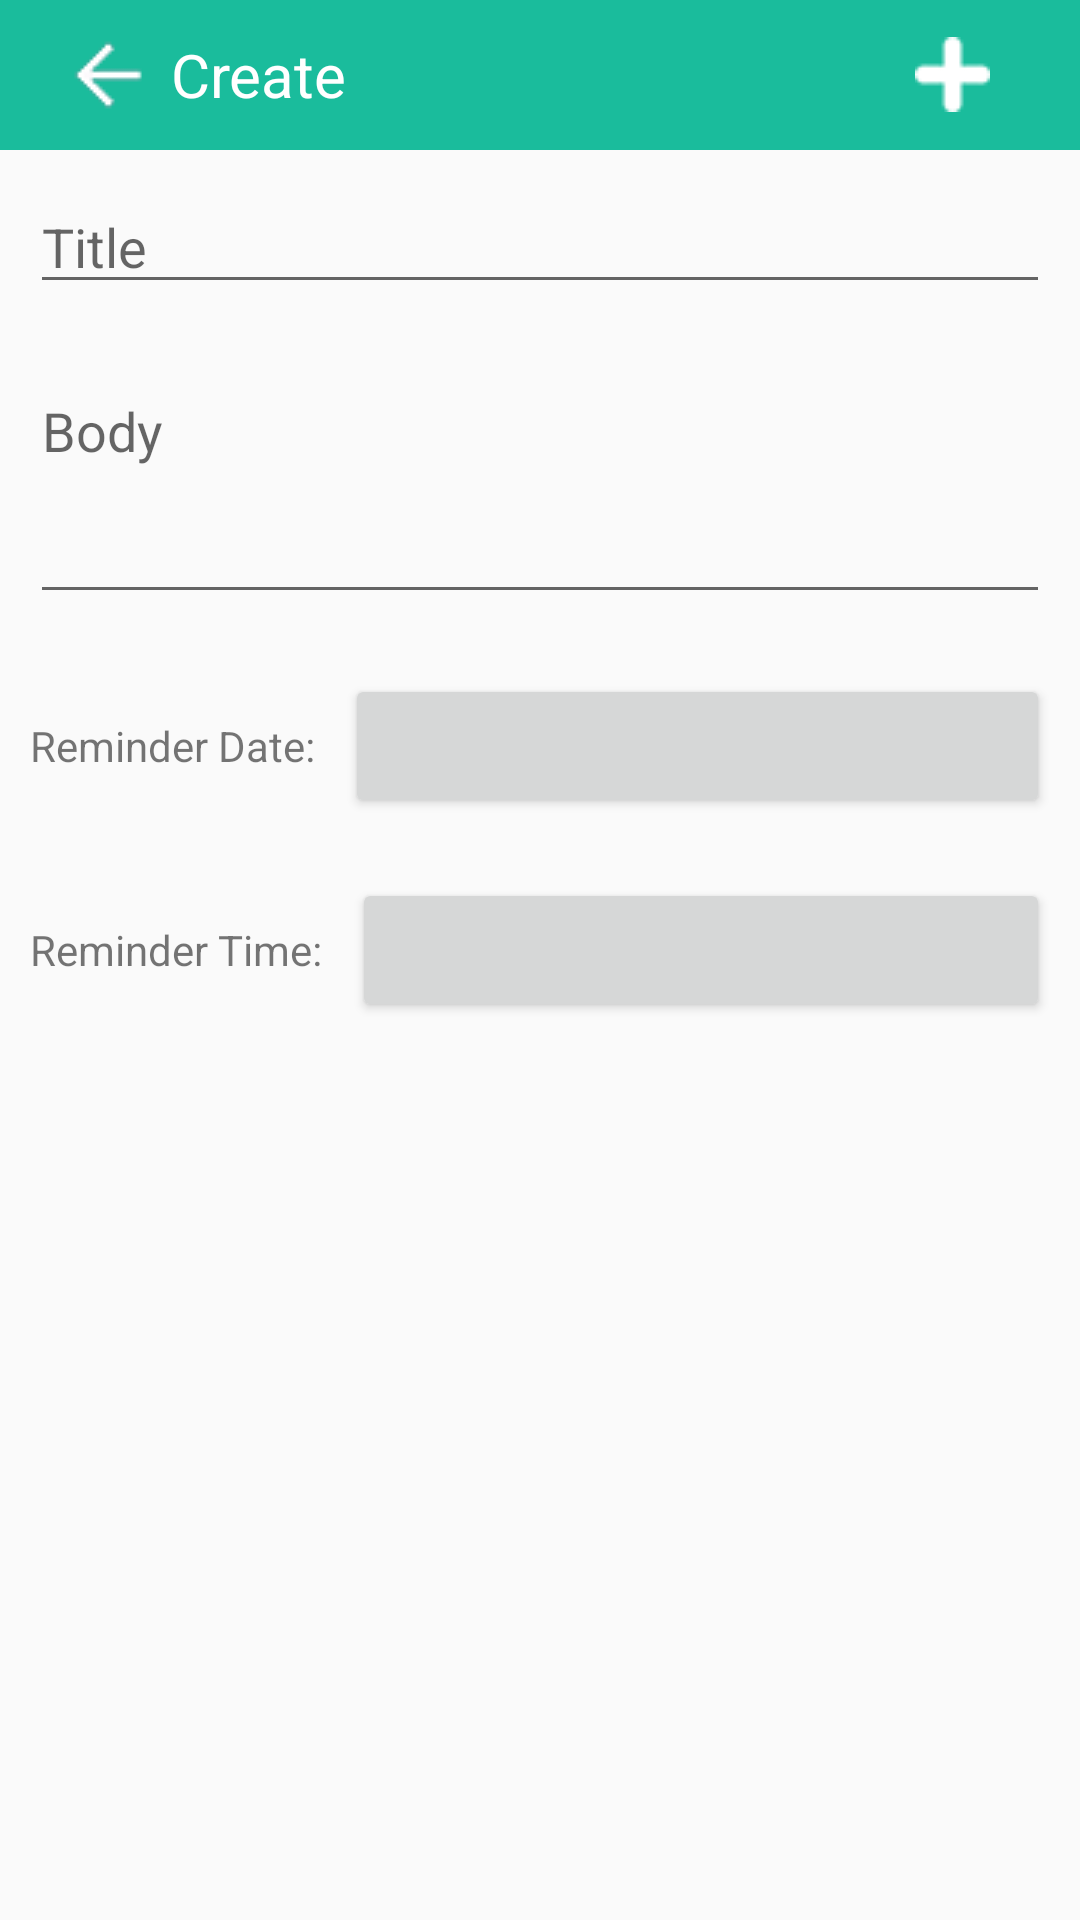

Write the Android layout XML for this screen, with the resource values it uses.
<!-- AndroidManifest.xml: application theme AppTheme -->
<!-- res/layout/activity_create.xml -->
<?xml version="1.0" encoding="utf-8"?>
<ScrollView
    xmlns:android="http://schemas.android.com/apk/res/android"
    android:layout_width="match_parent"
    android:layout_height="match_parent"
    android:background="@drawable/bg_repeat">
<RelativeLayout
    android:layout_width="match_parent"
    android:layout_height="match_parent"
    >

    <RelativeLayout
        android:layout_width="match_parent"
        android:layout_height="50sp"
        android:orientation="horizontal"
        android:layout_centerHorizontal="true"
        android:background="#1ABC9C"
        android:gravity="center_vertical"
        android:id="@+id/createBarLayout">

        <ImageView
            android:layout_width="wrap_content"
            android:layout_height="wrap_content"
            android:id="@+id/btnBack"
            android:src="@drawable/back"
            android:layout_marginLeft="20dp"
            android:layout_marginStart="20dp"
            android:layout_centerVertical="true"
            android:layout_alignParentLeft="true"
            android:layout_alignParentStart="true"/>

        <TextView
            android:layout_width="wrap_content"
            android:layout_height="wrap_content"
            android:text="@string/create"
            android:textSize="20sp"
            android:textColor="#fff"
            android:layout_marginLeft="5dp"
            android:layout_centerVertical="true"
            android:layout_toRightOf="@+id/btnBack"
            android:layout_toEndOf="@+id/btnBack" />

        <ImageView
            android:layout_width="wrap_content"
            android:layout_height="wrap_content"
            android:id="@+id/confirm"
            android:src="@drawable/iv_create"
            android:layout_centerVertical="true"
            android:layout_marginRight="30dp"
            android:layout_alignParentRight="true"
            android:layout_alignParentEnd="true" />

    </RelativeLayout>

    <RelativeLayout
        android:layout_width="match_parent"
        android:layout_height="match_parent"
        android:layout_alignParentBottom="true"
        android:layout_alignParentLeft="true"
        android:layout_alignParentStart="true"
        android:layout_below="@+id/createBarLayout">

        <EditText
            android:layout_width="wrap_content"
            android:layout_height="wrap_content"
            android:id="@+id/title"
            android:hint="@string/title"
            android:inputType="textLongMessage"
            android:layout_margin="10dp"
            android:layout_alignParentTop="true"
            android:layout_alignParentLeft="true"
            android:layout_alignParentStart="true"
            android:layout_alignParentRight="true"
            android:layout_alignParentEnd="true" />

        <EditText
            android:id="@+id/body"
            android:layout_width="fill_parent"
            android:layout_height="wrap_content"
            android:layout_below="@+id/title"
            android:minLines="3"
            android:maxLines="3"
            android:scrollbars="vertical"
            android:hint="@string/body"
            android:gravity="top"
            android:layout_margin="10dp" />

        <LinearLayout
            android:layout_width="match_parent"
            android:layout_height="wrap_content"
            android:orientation="horizontal"
            android:layout_below="@+id/body"
            android:layout_margin="10dp"
            android:id="@+id/DateLayout">

            <TextView
                android:layout_width="wrap_content"
                android:layout_height="wrap_content"
                android:text="@string/date"
                android:id="@+id/tvCreateDate"/>
            <Button
                android:layout_width="match_parent"
                android:layout_height="wrap_content"
                android:id="@+id/reminder_date"
                android:paddingLeft="20dp"
                android:layout_marginLeft="10dp"/>

        </LinearLayout>

        <LinearLayout
            android:layout_width="match_parent"
            android:layout_height="wrap_content"
            android:orientation="horizontal"
            android:layout_below="@+id/DateLayout"
            android:layout_margin="10dp"
            android:id="@+id/TimeLayout">
            // Edit2 " change to image flat button "
            <TextView
                android:layout_width="wrap_content"
                android:layout_height="wrap_content"
                android:text="@string/time"
                android:id="@+id/tvCreateTime"/>
            <Button
                android:layout_width="match_parent"
                android:layout_height="wrap_content"
                android:id="@+id/reminder_time"
                android:paddingLeft="20dp"
                android:layout_marginLeft="10dp"/>

        </LinearLayout>

        
            
            
            
            
            
            
            
                
                
                
                
                

            
                
                
                
                
                
                
                
                
                
                

        

        
            
            
            
            
            
            
            
                
                
                
                
                
            
                
                
                
                
                

                
                    
                    
                    
                    
                    
                        
                        
                        
                    
                        
                        
                        
                        
                        
                        


                

                
                    
                    
                    
                    
                    
                        
                        
                        
                    
                        
                        
                        
                        
                        
                        

                
                
                    
                    
                    
                    
                    
                        
                        
                        
                    
                        
                        
                        
                        
                        
                        

                
                
                    
                    
                    
                    
                    
                        
                        
                        
                    
                        
                        
                        
                        
                        
                        

                
                
                    
                    
                    
                    
                    
                        
                        
                        
                    
                        
                        
                        
                        
                        
                        

                


            
        


    </RelativeLayout>


</RelativeLayout>
</ScrollView>
<!-- resources referenced by this layout -->
<resources>
  <!-- drawable back: png bitmap (drawable, 3954 bytes) -->
  <!-- drawable iv_create: png bitmap (drawable, 1184 bytes) -->
  <!-- drawable onofftog (drawable) -->
  <?xml version="1.0" encoding="utf-8"?>
  <selector xmlns:android="http://schemas.android.com/apk/res/android">
      
      <item android:drawable="@drawable/ontog"
          android:state_checked="true" />
      
      <item android:drawable="@drawable/offtog"
          android:state_checked="false"/>
  </selector>
  <!-- drawable tvinterval (drawable) -->
  <?xml version="1.0" encoding="utf-8"?>
  <shape xmlns:android="http://schemas.android.com/apk/res/android"
      android:shape="rectangle">
      <solid android:color="#fff"> </solid>
      <stroke
          android:color="#ddd"
          android:width="1dp">
      </stroke>
  
      <padding
          android:bottom="7dp"
          android:left="15dp"
          android:right="15dp"
          android:top="7dp">
      </padding>
  
      <corners
          android:radius="10dp">
      </corners>
  
  </shape>
  <string name="body">Body</string>
  <string name="create">Create</string>
  <string name="date">Reminder Date:</string>
  <string name="interval">Interval:</string>
  <string name="repeat">Repeat</string>
  <string name="time">Reminder Time:</string>
  <string name="title">Title</string>
  <style name="AppTheme" parent="Theme.AppCompat.Light.NoActionBar">
          <item name="windowActionBar">false</item>
          <item name="windowNoTitle">true</item>
      </style>
  <!-- drawable ontog: png bitmap (drawable, 8694 bytes) -->
  <!-- drawable offtog: png bitmap (drawable, 7640 bytes) -->
</resources>
